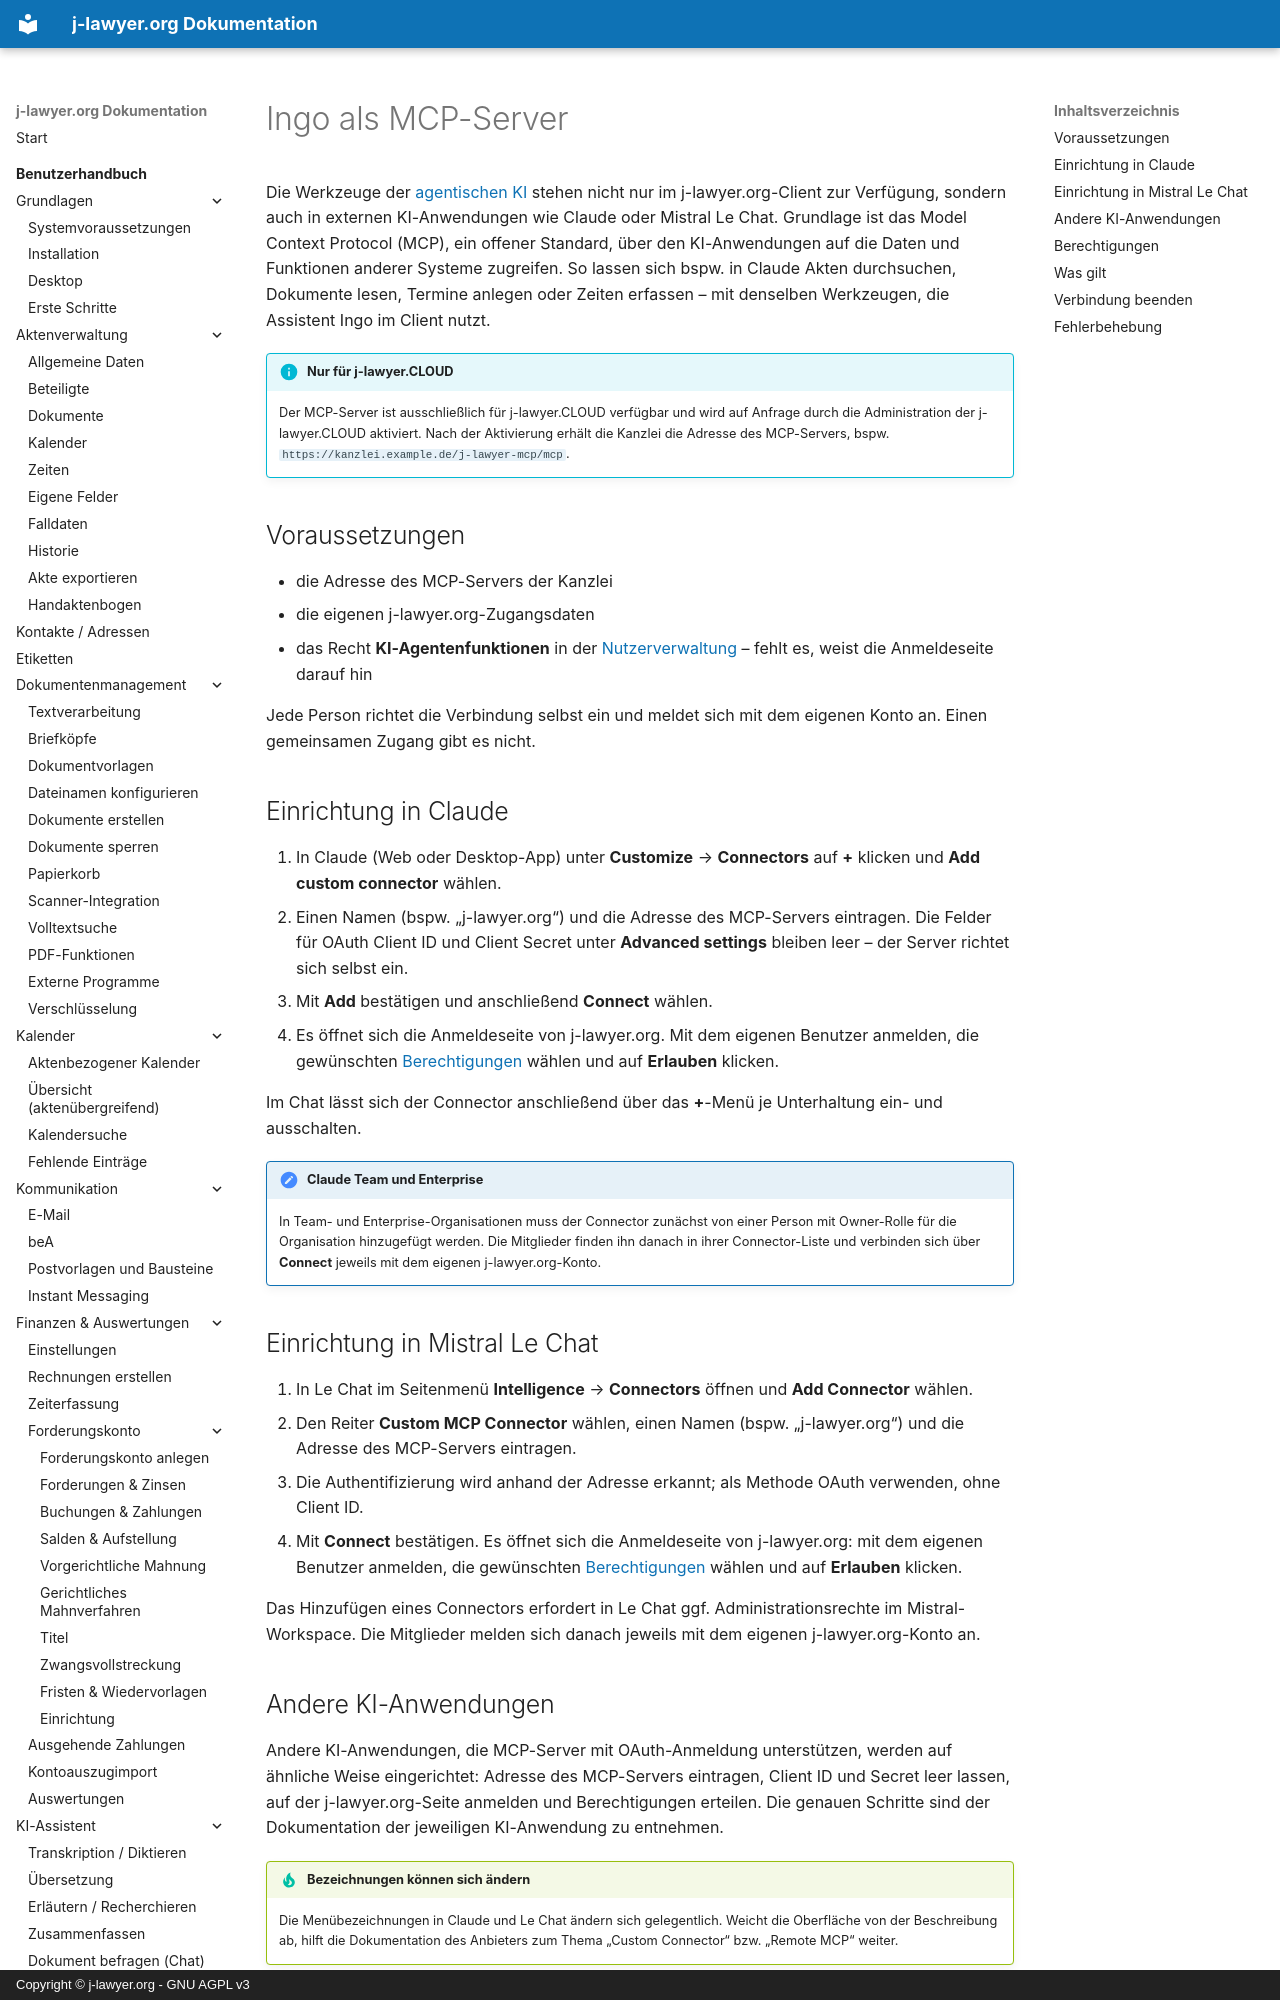

repository: jlawyerorg/j-lawyer-documentation · page: benutzerhandbuch/ki-assistent/mcp-server/index.html · generator: mkdocs · copyright: Copyright © j-lawyer.org - GNU AGPL v3

# Ingo als MCP-Server {#mcp-server}

Die Werkzeuge der [agentischen KI](agenten.md) stehen nicht nur im j-lawyer.org-Client zur Verfügung, sondern auch in externen KI-Anwendungen wie Claude oder Mistral Le Chat. Grundlage ist das Model Context Protocol (MCP), ein offener Standard, über den KI-Anwendungen auf die Daten und Funktionen anderer Systeme zugreifen. So lassen sich bspw. in Claude Akten durchsuchen, Dokumente lesen, Termine anlegen oder Zeiten erfassen – mit denselben Werkzeugen, die Assistent Ingo im Client nutzt.

!!! info "Nur für j-lawyer.CLOUD"
    Der MCP-Server ist ausschließlich für j-lawyer.CLOUD verfügbar und wird auf Anfrage durch die Administration der j-lawyer.CLOUD aktiviert. Nach der Aktivierung erhält die Kanzlei die Adresse des MCP-Servers, bspw. `https://kanzlei.example.de/j-lawyer-mcp/mcp`.

## Voraussetzungen {#voraussetzungen}

- die Adresse des MCP-Servers der Kanzlei
- die eigenen j-lawyer.org-Zugangsdaten
- das Recht **KI-Agentenfunktionen** in der [Nutzerverwaltung](../nutzerverwaltung.md#berechtigungen-integrationen) – fehlt es, weist die Anmeldeseite darauf hin

Jede Person richtet die Verbindung selbst ein und meldet sich mit dem eigenen Konto an. Einen gemeinsamen Zugang gibt es nicht.

## Einrichtung in Claude {#claude}

1. In Claude (Web oder Desktop-App) unter **Customize** → **Connectors** auf **+** klicken und **Add custom connector** wählen.
2. Einen Namen (bspw. „j-lawyer.org“) und die Adresse des MCP-Servers eintragen. Die Felder für OAuth Client ID und Client Secret unter **Advanced settings** bleiben leer – der Server richtet sich selbst ein.
3. Mit **Add** bestätigen und anschließend **Connect** wählen.
4. Es öffnet sich die Anmeldeseite von j-lawyer.org. Mit dem eigenen Benutzer anmelden, die gewünschten [Berechtigungen](#berechtigungen) wählen und auf **Erlauben** klicken.

Im Chat lässt sich der Connector anschließend über das **+**-Menü je Unterhaltung ein- und ausschalten.

!!! note "Claude Team und Enterprise"
    In Team- und Enterprise-Organisationen muss der Connector zunächst von einer Person mit Owner-Rolle für die Organisation hinzugefügt werden. Die Mitglieder finden ihn danach in ihrer Connector-Liste und verbinden sich über **Connect** jeweils mit dem eigenen j-lawyer.org-Konto.

## Einrichtung in Mistral Le Chat {#mistral}

1. In Le Chat im Seitenmenü **Intelligence** → **Connectors** öffnen und **Add Connector** wählen.
2. Den Reiter **Custom MCP Connector** wählen, einen Namen (bspw. „j-lawyer.org“) und die Adresse des MCP-Servers eintragen.
3. Die Authentifizierung wird anhand der Adresse erkannt; als Methode OAuth verwenden, ohne Client ID.
4. Mit **Connect** bestätigen. Es öffnet sich die Anmeldeseite von j-lawyer.org: mit dem eigenen Benutzer anmelden, die gewünschten [Berechtigungen](#berechtigungen) wählen und auf **Erlauben** klicken.

Das Hinzufügen eines Connectors erfordert in Le Chat ggf. Administrationsrechte im Mistral-Workspace. Die Mitglieder melden sich danach jeweils mit dem eigenen j-lawyer.org-Konto an.

## Andere KI-Anwendungen {#andere}

Andere KI-Anwendungen, die MCP-Server mit OAuth-Anmeldung unterstützen, werden auf ähnliche Weise eingerichtet: Adresse des MCP-Servers eintragen, Client ID und Secret leer lassen, auf der j-lawyer.org-Seite anmelden und Berechtigungen erteilen. Die genauen Schritte sind der Dokumentation der jeweiligen KI-Anwendung zu entnehmen.

!!! tip "Bezeichnungen können sich ändern"
    Die Menübezeichnungen in Claude und Le Chat ändern sich gelegentlich. Weicht die Oberfläche von der Beschreibung ab, hilft die Dokumentation des Anbieters zum Thema „Custom Connector“ bzw. „Remote MCP“ weiter.
